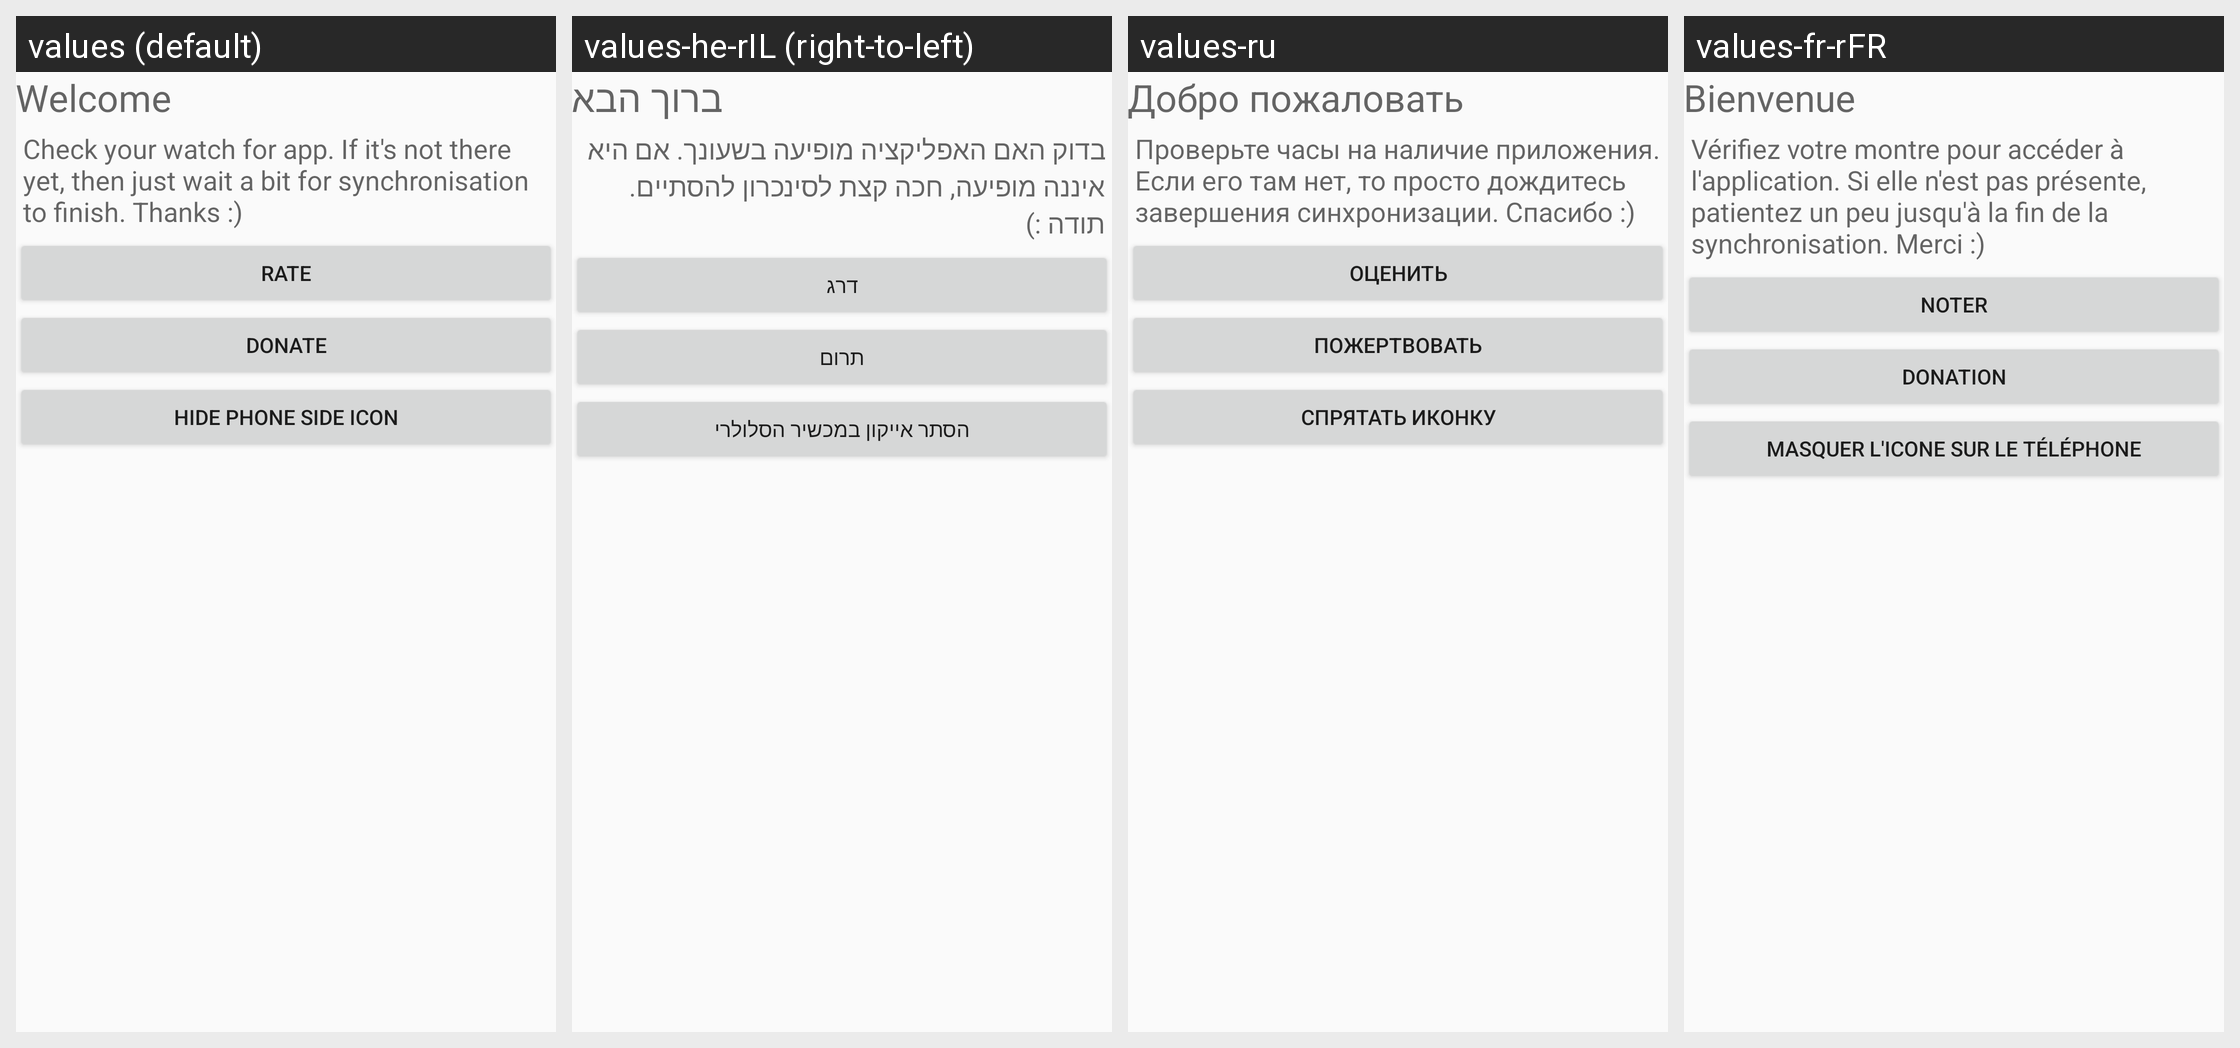

Locale-by-locale string values for the Android screen shown in this grid:
Android screen res/layout/activity_main.xml rendered under 4 locales, left to right: values (default), values-he-rIL (right-to-left), values-ru, values-fr-rFR. Device: Nexus 5 (rendered at 1080×1920; each locale shown at half size, 540×960, under a caption strip naming it); theme AppTheme.
Other locales in the repository, not shown: values-de, values-es, values-sv, values-zh-rTW.
Strings drawn on this screen, with the default value and each locale's value (text and hints the layout hard-codes, and strings that could not be matched under every locale, appear in the picture but are not listed):

welcome
  values: Welcome
  values-he-rIL: ברוך הבא
  values-ru: Добро пожаловать
  values-fr-rFR: Bienvenue

text
  values: Check your watch for app. If it's not there yet, then just wait a bit for synchronisation to finish. Thanks :)
  values-he-rIL: בדוק האם האפליקציה מופיעה בשעונך. אם היא איננה מופיעה, חכה קצת לסינכרון להסתיים. תודה :)
  values-ru: Проверьте часы на наличие приложения. Если его там нет, то просто дождитесь завершения синхронизации. Спасибо :)
  values-fr-rFR: Vérifiez votre montre pour accéder à l'application. Si elle n'est pas présente, patientez un peu jusqu'à la fin de la synchronisation. Merci :)

donate
  values: DONATE
  values-he-rIL: תרום
  values-ru: ПОЖЕРТВОВАТЬ
  values-fr-rFR: DONATION

rate
  values: RATE
  values-he-rIL: דרג
  values-ru: ОЦЕНИТЬ
  values-fr-rFR: NOTER

hide
  values: Hide phone side icon
  values-he-rIL: הסתר אייקון במכשיר הסלולרי
  values-ru: Спрятать иконку
  values-fr-rFR: Masquer l'icone sur le téléphone
